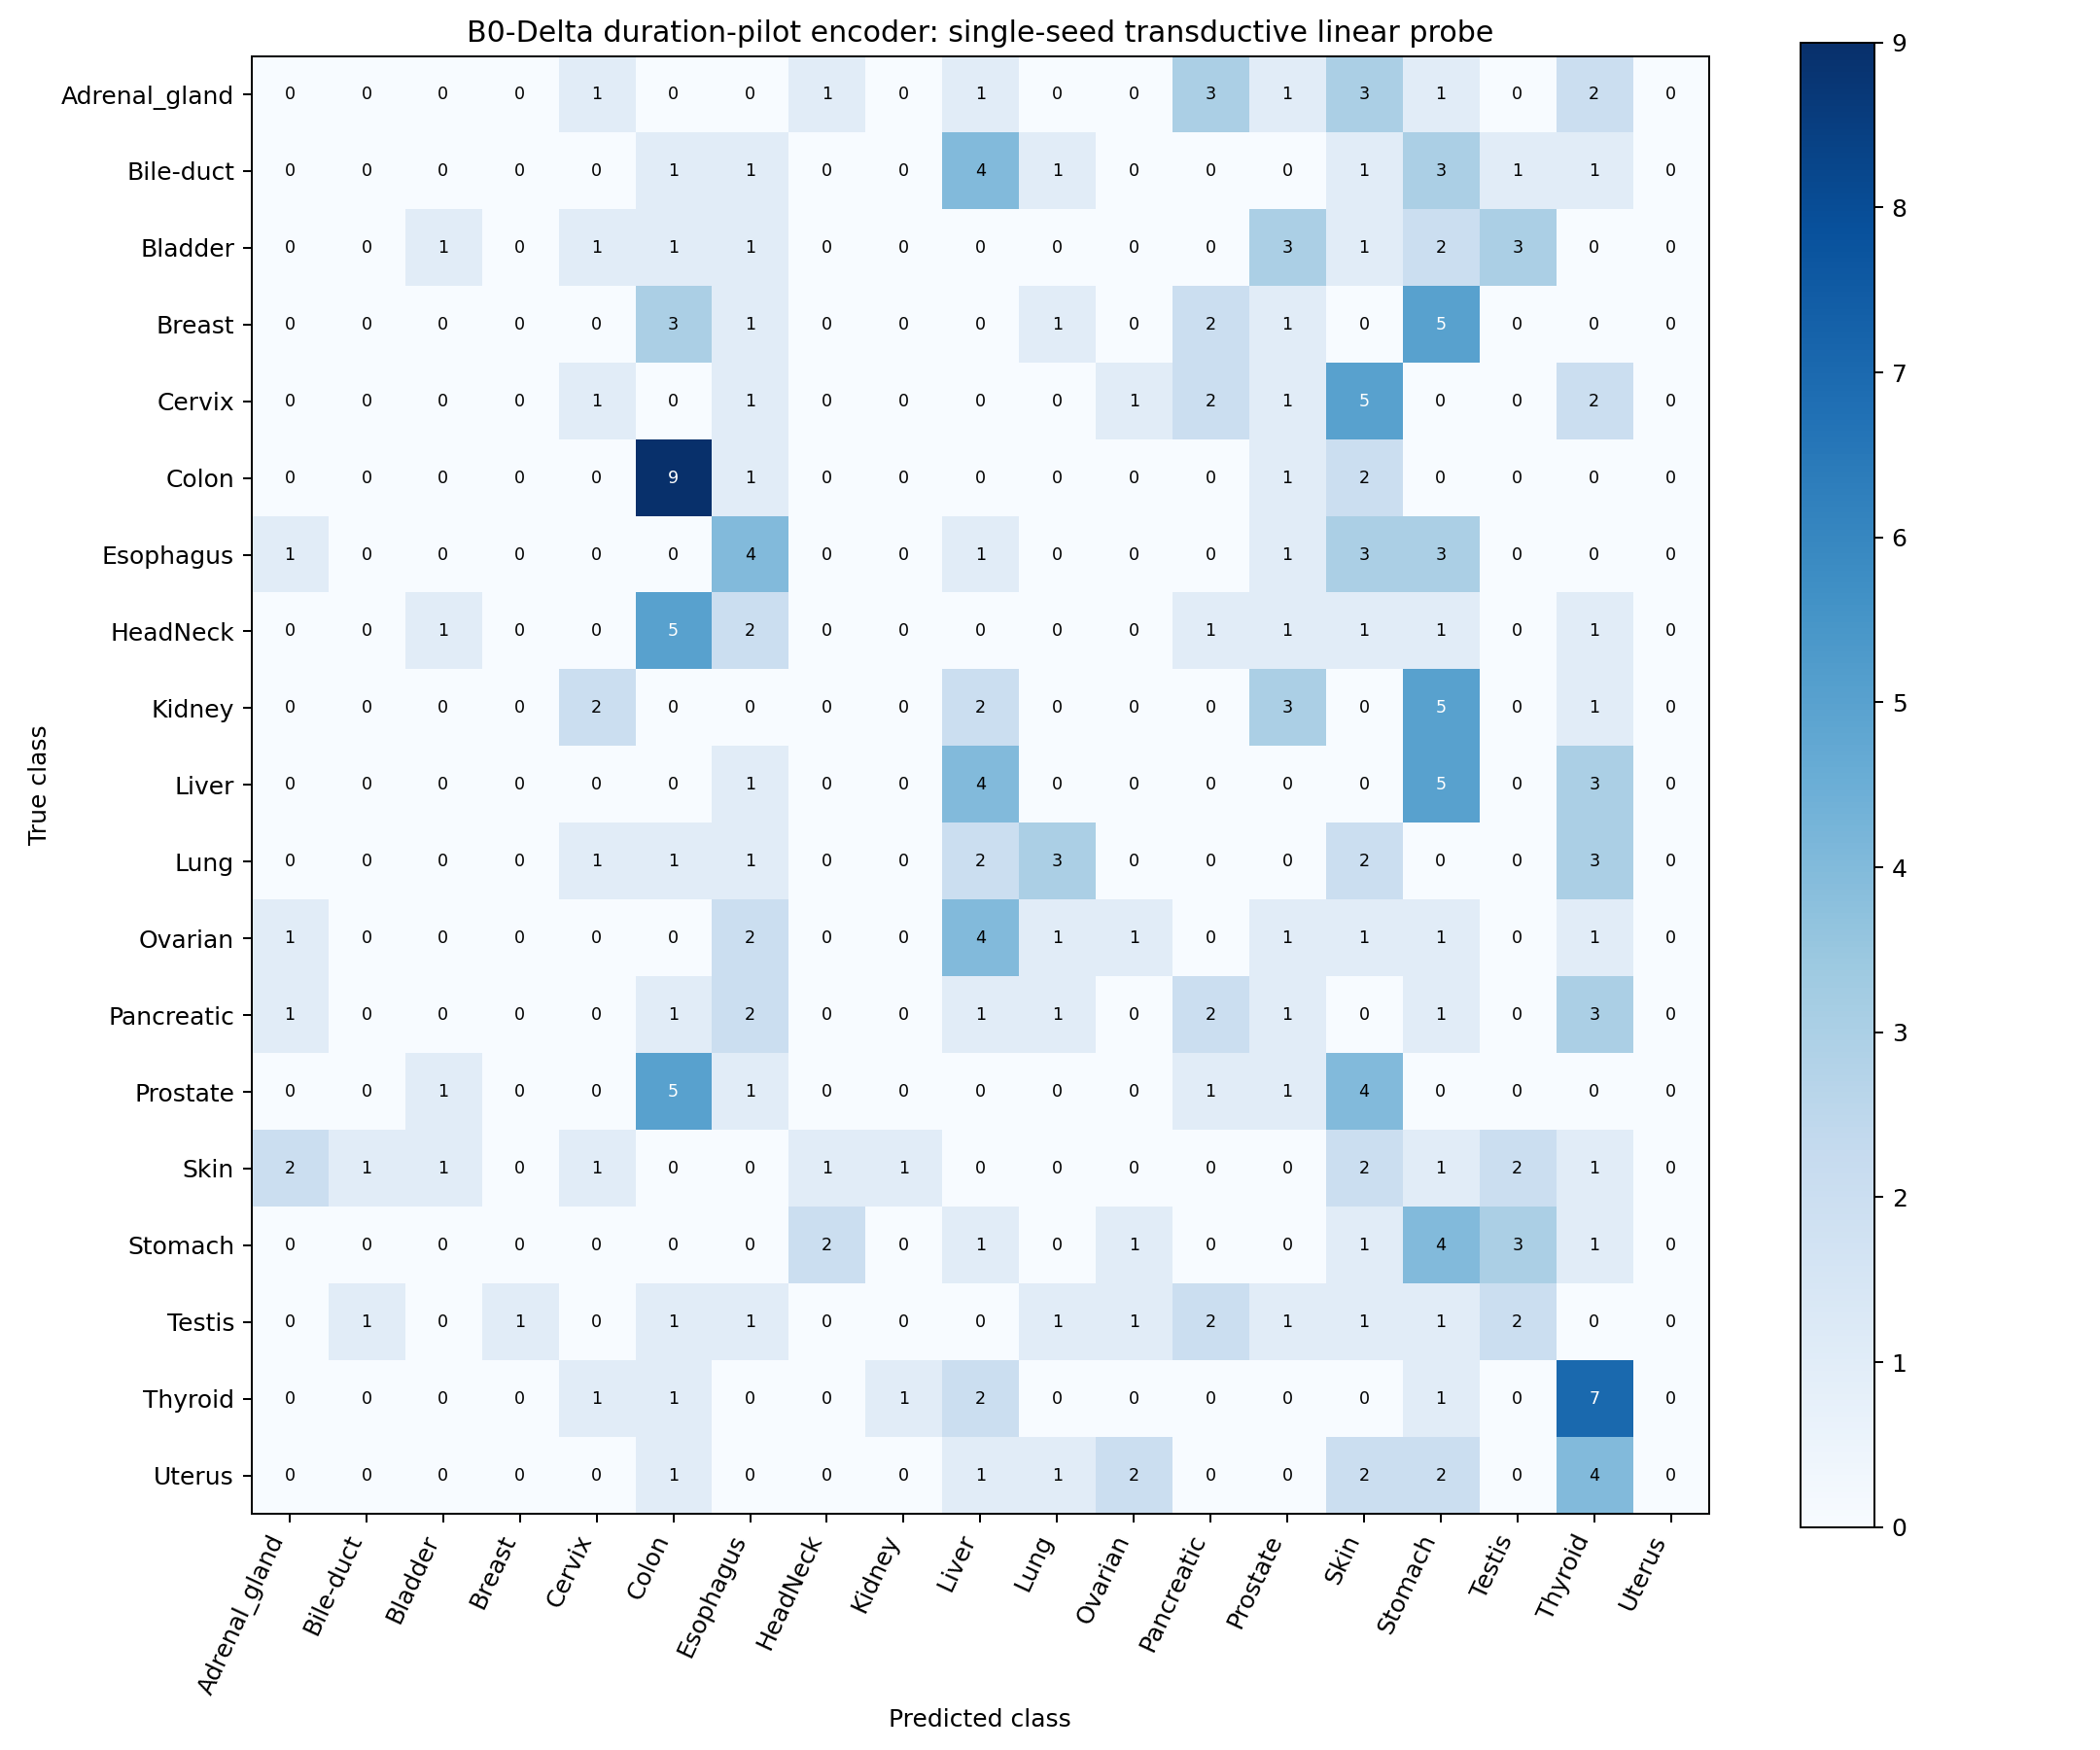

The file beside this chart, header and first rows:
0, 0, 0, 0, 1, 0, 0, 1, 0, 1, 0, 0, 3, 1, 3, 1, 0, 2, 0
0, 0, 0, 0, 0, 1, 1, 0, 0, 4, 1, 0, 0, 0, 1, 3, 1, 1, 0
0, 0, 1, 0, 1, 1, 1, 0, 0, 0, 0, 0, 0, 3, 1, 2, 3, 0, 0
0, 0, 0, 0, 0, 3, 1, 0, 0, 0, 1, 0, 2, 1, 0, 5, 0, 0, 0
0, 0, 0, 0, 1, 0, 1, 0, 0, 0, 0, 1, 2, 1, 5, 0, 0, 2, 0
0, 0, 0, 0, 0, 9, 1, 0, 0, 0, 0, 0, 0, 1, 2, 0, 0, 0, 0
1, 0, 0, 0, 0, 0, 4, 0, 0, 1, 0, 0, 0, 1, 3, 3, 0, 0, 0
0, 0, 1, 0, 0, 5, 2, 0, 0, 0, 0, 0, 1, 1, 1, 1, 0, 1, 0
0, 0, 0, 0, 2, 0, 0, 0, 0, 2, 0, 0, 0, 3, 0, 5, 0, 1, 0
0, 0, 0, 0, 0, 0, 1, 0, 0, 4, 0, 0, 0, 0, 0, 5, 0, 3, 0
0, 0, 0, 0, 1, 1, 1, 0, 0, 2, 3, 0, 0, 0, 2, 0, 0, 3, 0
1, 0, 0, 0, 0, 0, 2, 0, 0, 4, 1, 1, 0, 1, 1, 1, 0, 1, 0
1, 0, 0, 0, 0, 1, 2, 0, 0, 1, 1, 0, 2, 1, 0, 1, 0, 3, 0
0, 0, 1, 0, 0, 5, 1, 0, 0, 0, 0, 0, 1, 1, 4, 0, 0, 0, 0
2, 1, 1, 0, 1, 0, 0, 1, 1, 0, 0, 0, 0, 0, 2, 1, 2, 1, 0
0, 0, 0, 0, 0, 0, 0, 2, 0, 1, 0, 1, 0, 0, 1, 4, 3, 1, 0
0, 1, 0, 1, 0, 1, 1, 0, 0, 0, 1, 1, 2, 1, 1, 1, 2, 0, 0
0, 0, 0, 0, 1, 1, 0, 0, 1, 2, 0, 0, 0, 0, 0, 1, 0, 7, 0
0, 0, 0, 0, 0, 1, 0, 0, 0, 1, 1, 2, 0, 0, 2, 2, 0, 4, 0
